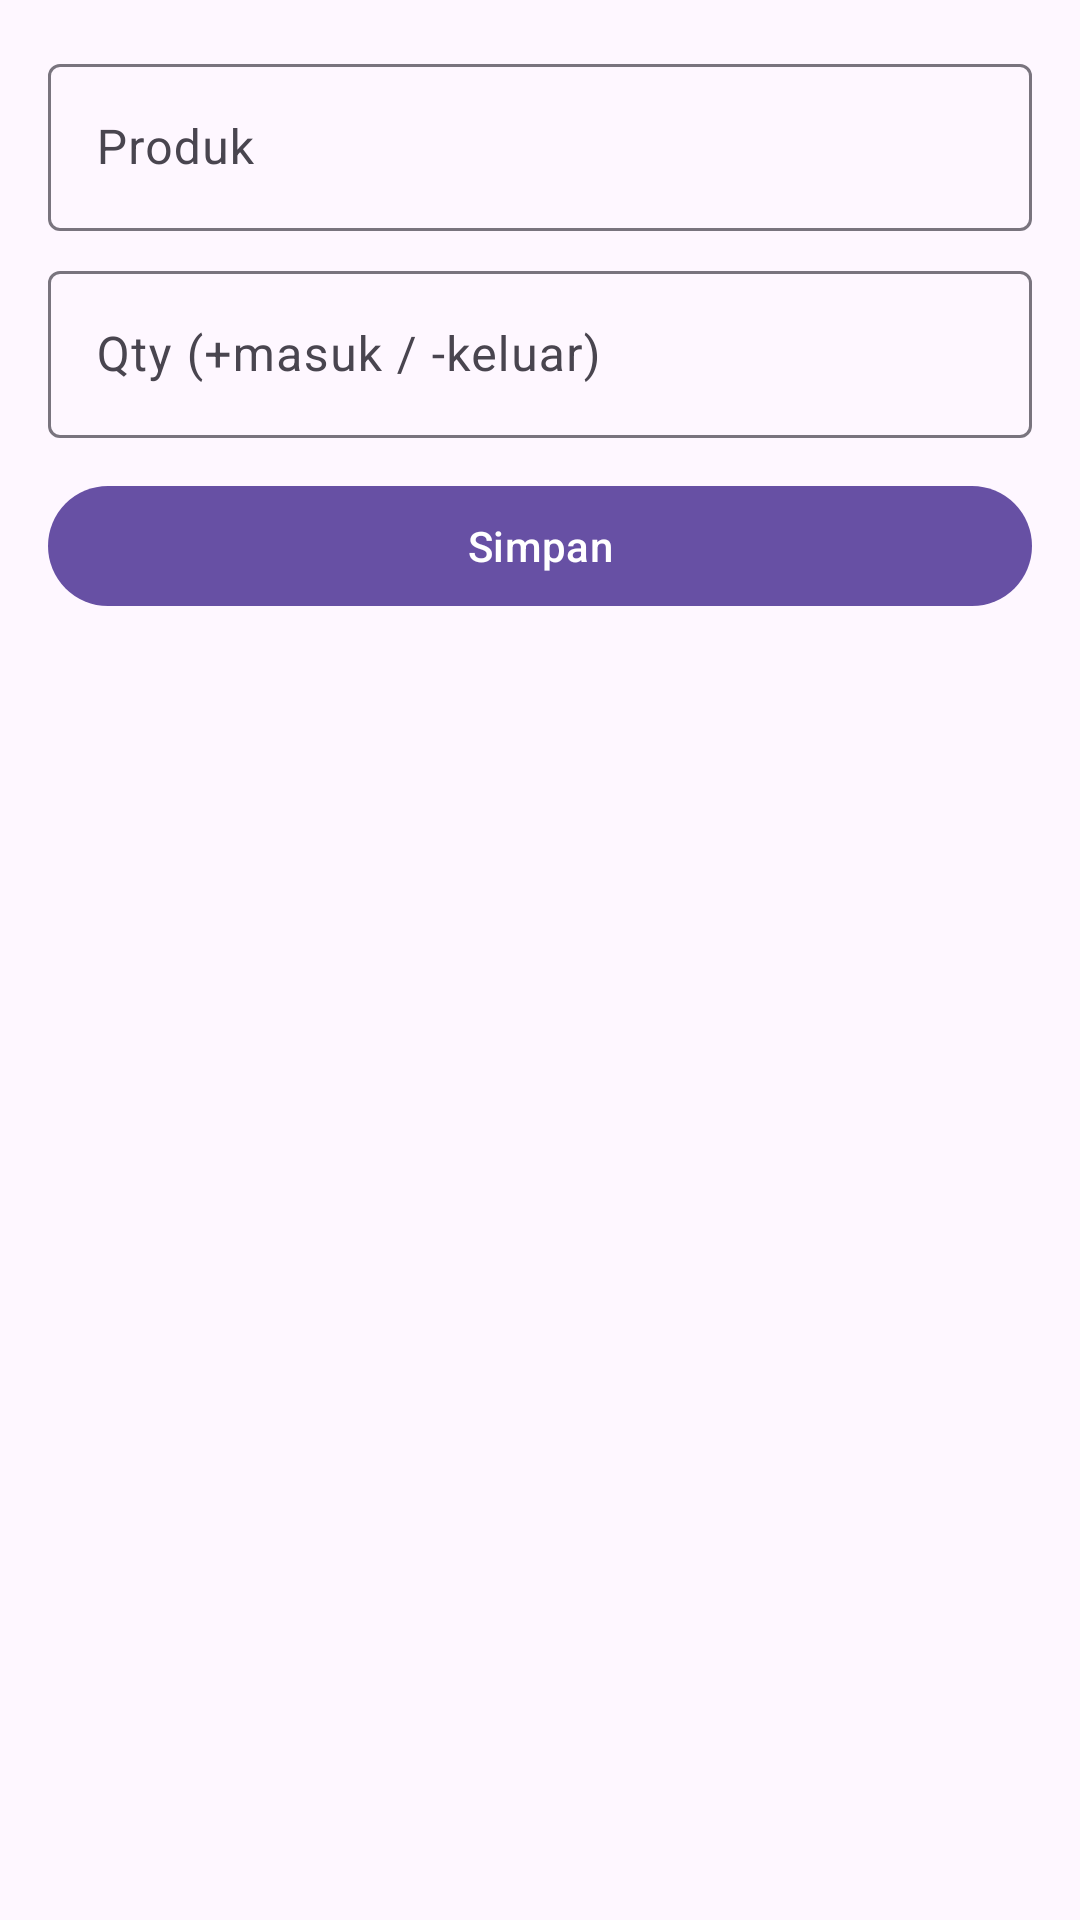

Reconstruct the res/layout file that produces this screen, plus the resources it refers to.
<!-- AndroidManifest.xml: application theme Theme.ProjectMAP -->
<!-- res/layout/bottomsheet_add_transaction.xml -->
<?xml version="1.0" encoding="utf-8"?>
<LinearLayout xmlns:android="http://schemas.android.com/apk/res/android"
    xmlns:app="http://schemas.android.com/apk/res-auto"
    android:layout_width="match_parent"
    android:layout_height="wrap_content"
    android:orientation="vertical"
    android:padding="16dp">

    <com.google.android.material.textfield.TextInputLayout
        android:layout_width="match_parent"
        android:layout_height="wrap_content"
        style="@style/Widget.Material3.TextInputLayout.OutlinedBox">

        <com.google.android.material.textfield.TextInputEditText
            android:id="@+id/etProduct"
            android:layout_width="match_parent"
            android:layout_height="wrap_content"
            android:hint="Produk" />
    </com.google.android.material.textfield.TextInputLayout>

    <com.google.android.material.textfield.TextInputLayout
        android:layout_width="match_parent"
        android:layout_height="wrap_content"
        android:layout_marginTop="8dp"
        style="@style/Widget.Material3.TextInputLayout.OutlinedBox">

        <com.google.android.material.textfield.TextInputEditText
            android:id="@+id/etQty"
            android:layout_width="match_parent"
            android:layout_height="wrap_content"
            android:hint="Qty (+masuk / -keluar)"
            android:inputType="numberSigned" />
    </com.google.android.material.textfield.TextInputLayout>

    <com.google.android.material.button.MaterialButton
        android:id="@+id/btnSaveTxn"
        android:layout_width="match_parent"
        android:layout_height="wrap_content"
        android:layout_marginTop="12dp"
        android:text="Simpan" />

</LinearLayout>
<!-- resources referenced by this layout -->
<resources>
  <style name="Theme.ProjectMAP" parent="Theme.Material3.Light.NoActionBar" />
</resources>
